Dataset: mass_roads_new (GitHub, jaapstefels/leren_beslissen). Classes: map, sat.

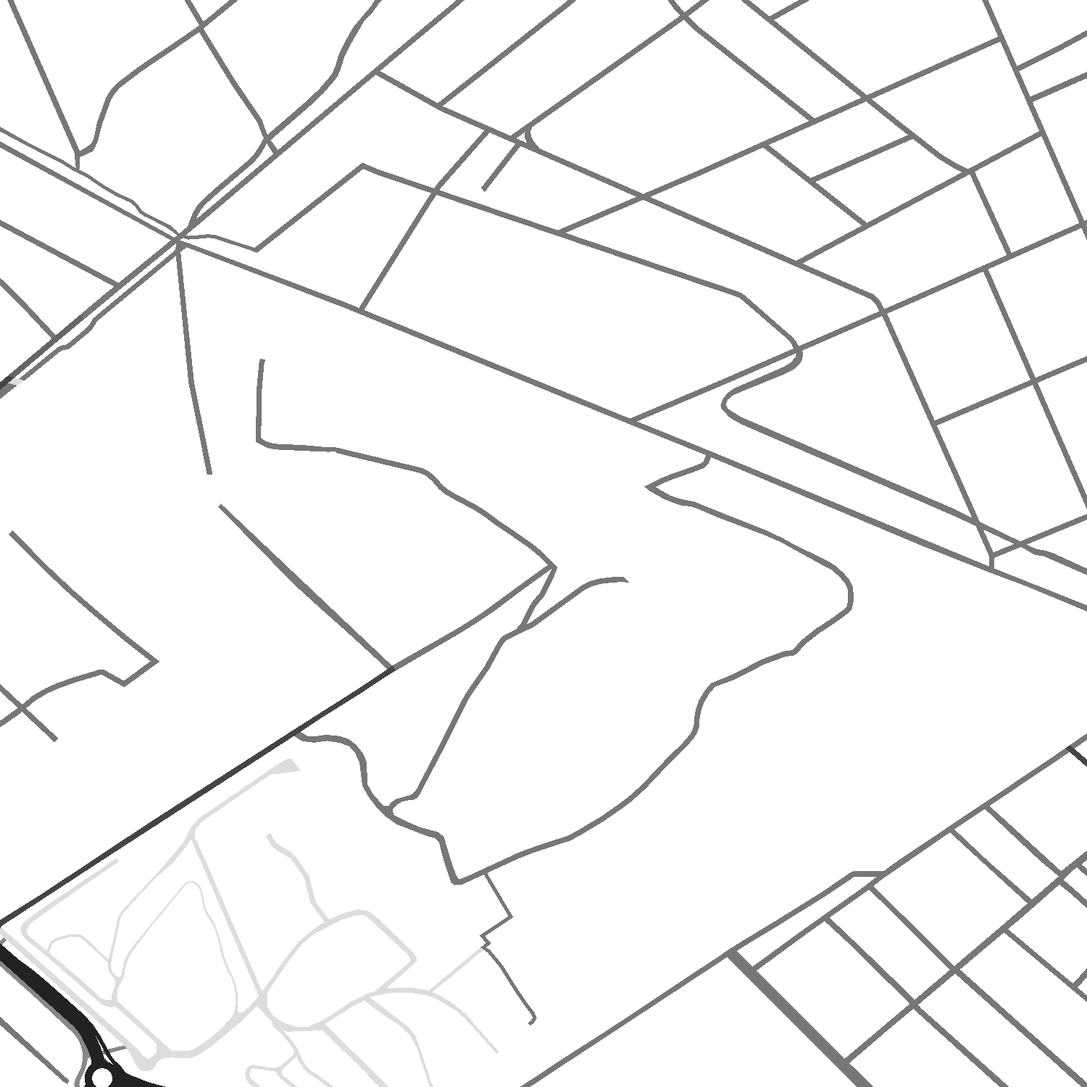
Label: map

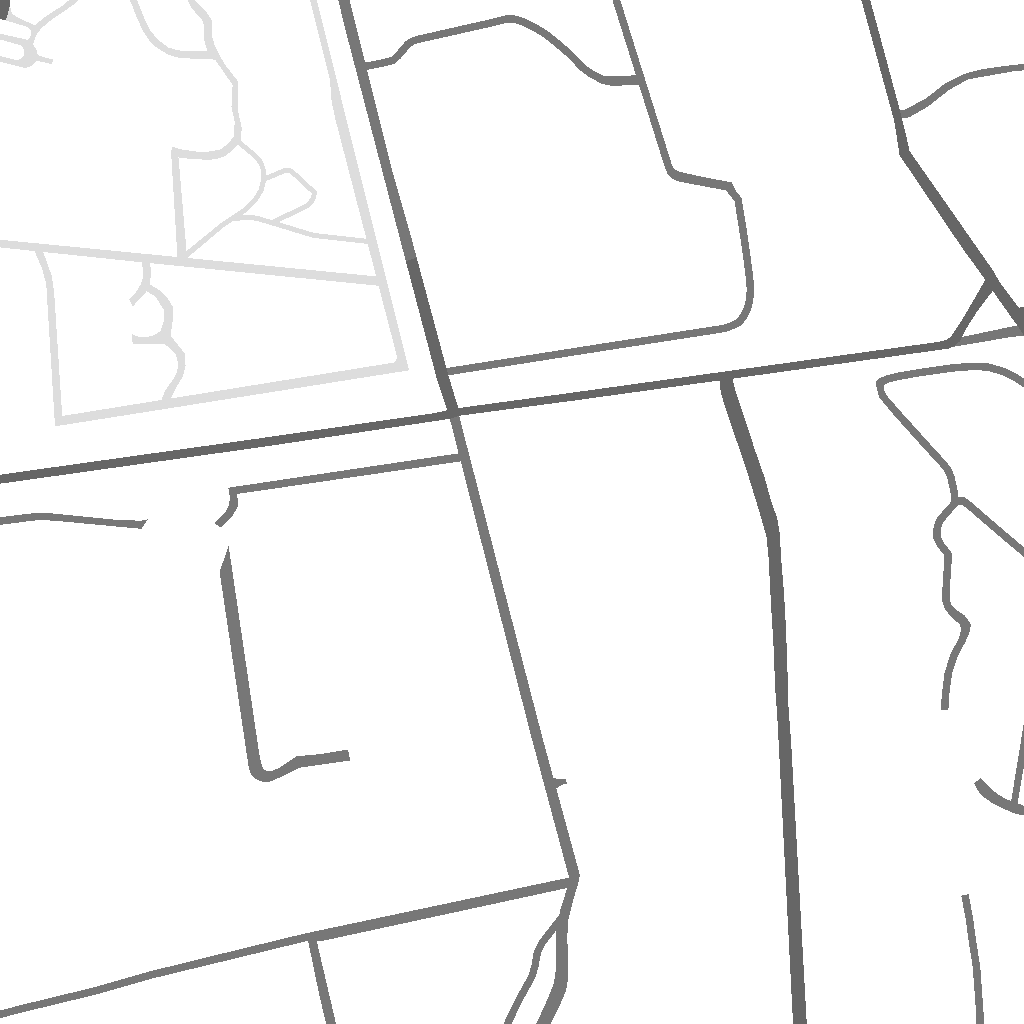
Label: map

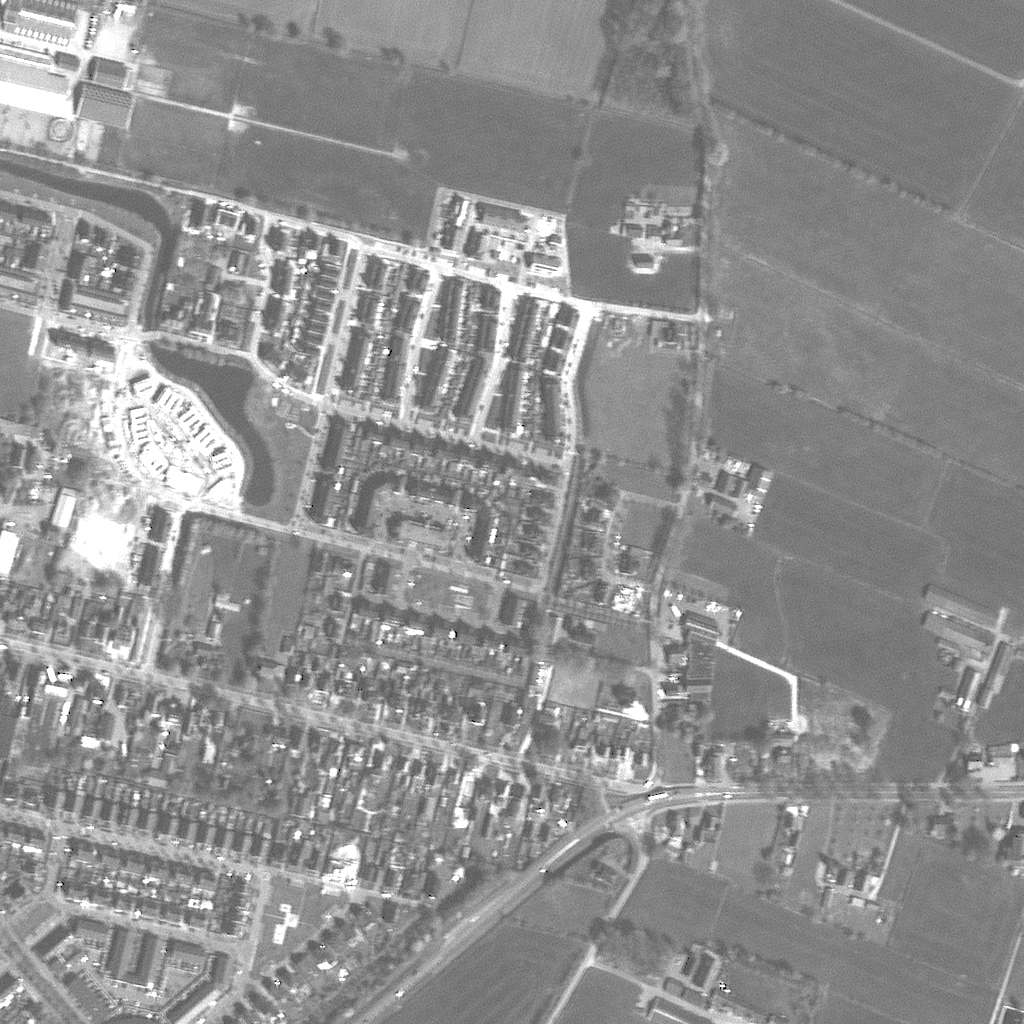
Label: sat

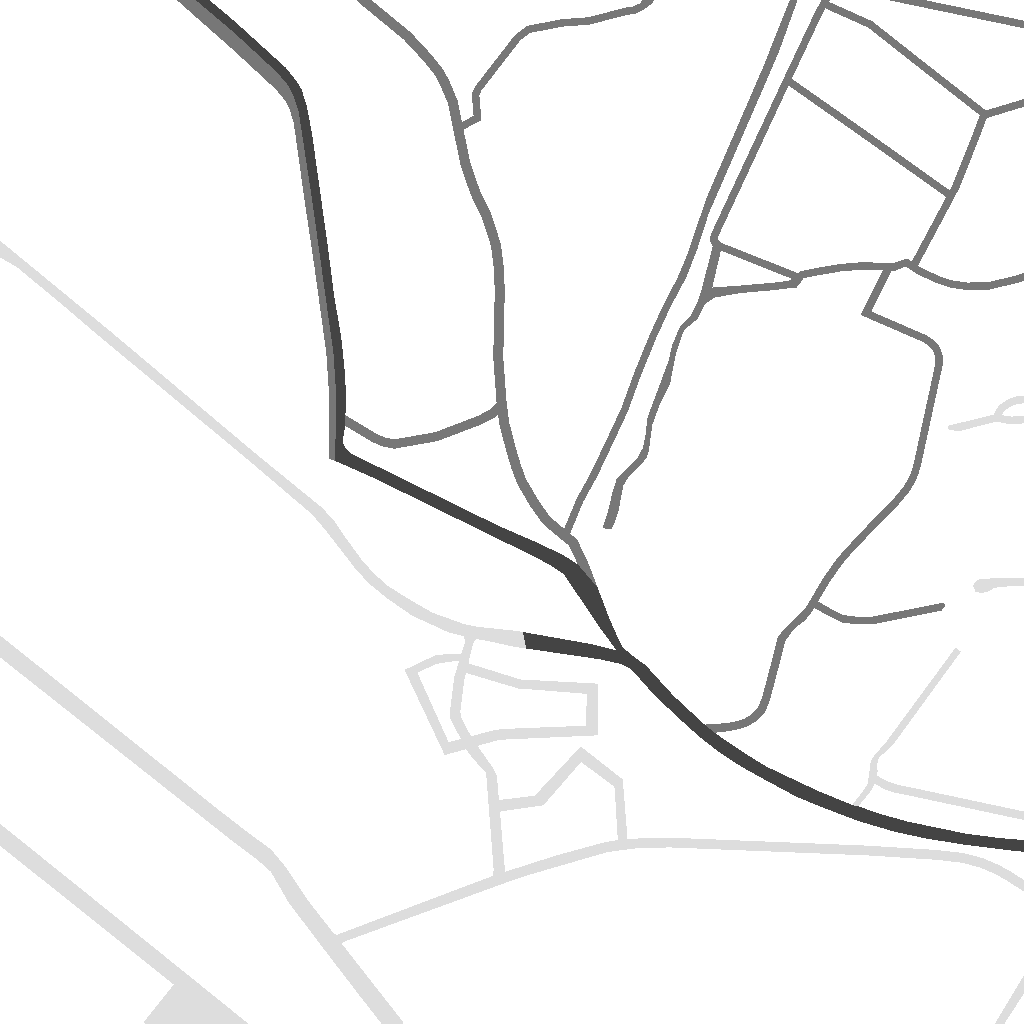
Label: map

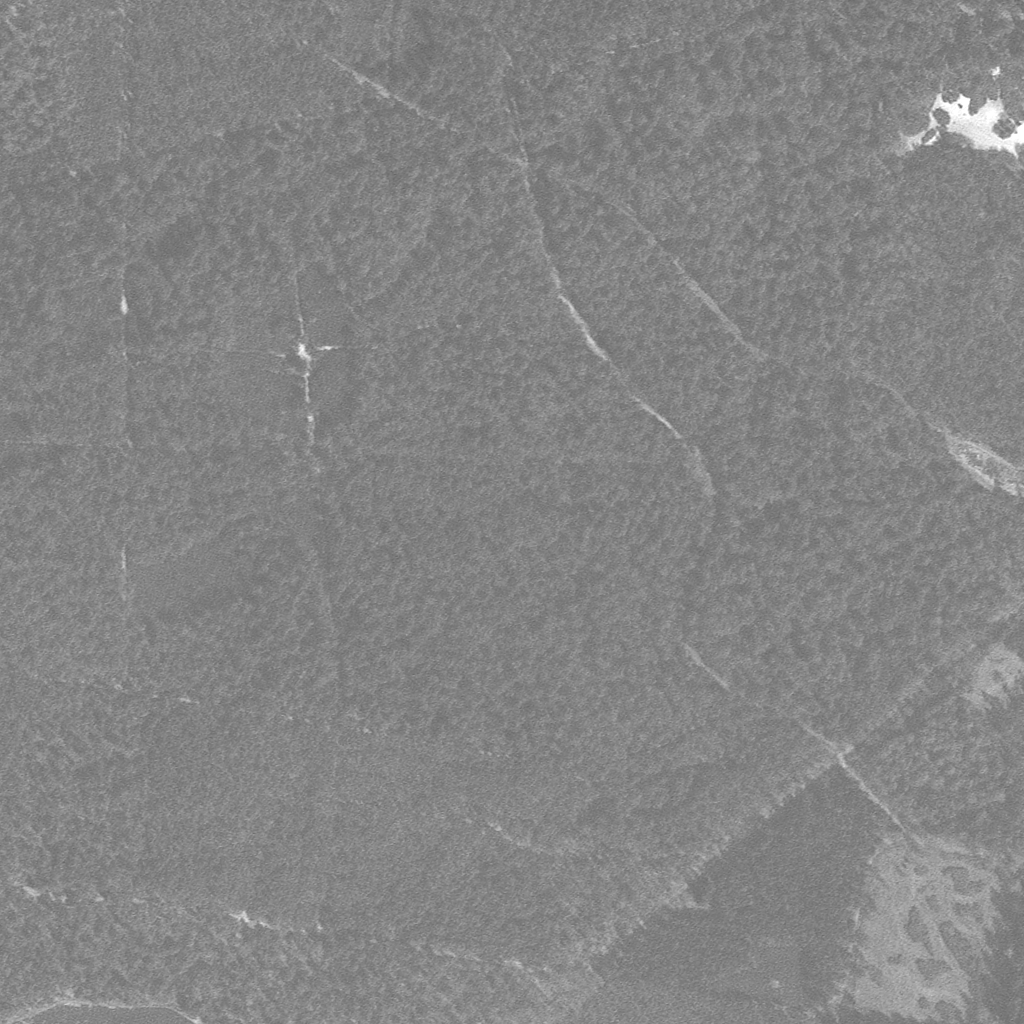
Label: sat

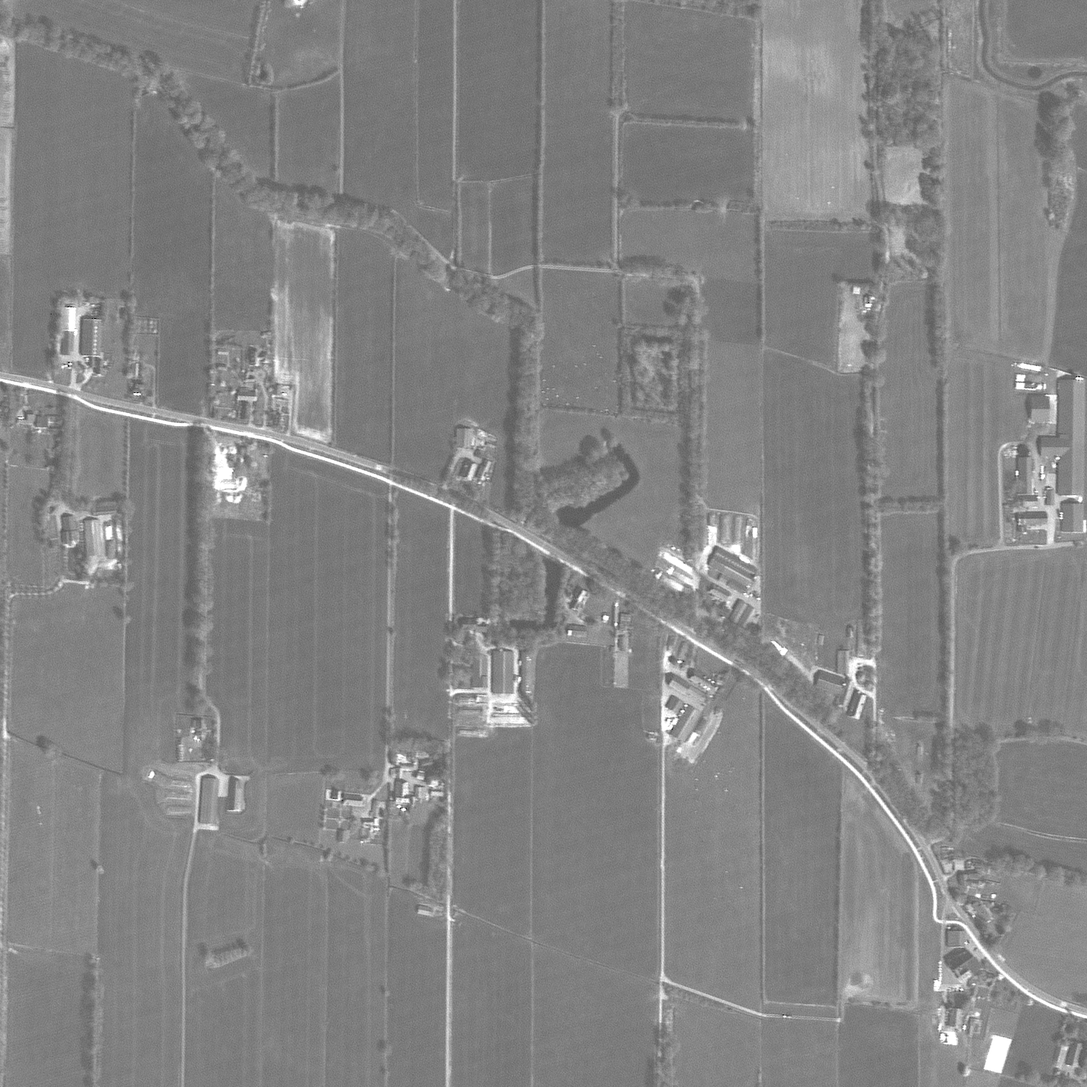
Label: sat
